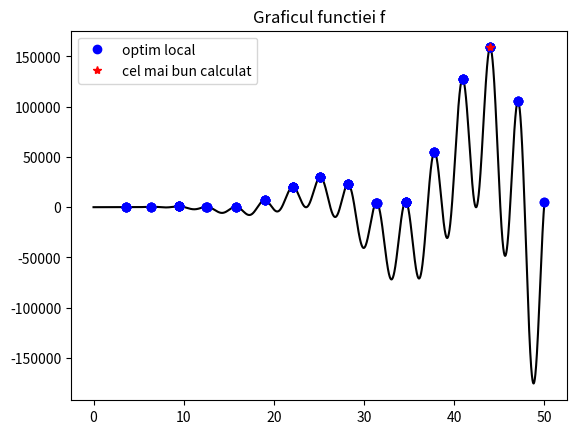

Source code (Python):
import numpy
from math import sin, cos
import matplotlib.pyplot as grafic


def f_obiectiv(x):
    # o functie de maximizat cu mai multe puncte de maxim local

    # I: x - punctul in care se calculeaza valoarea functiei
    # E: y - valoarea functiei in punctul x

    # o functie oarecare cu extreme locale

    # x**3  - x la puterea 3
    y = x**3 * sin(x/3) + x**3 * cos(2*x) -2*x*sin(3*x) + 2*x*cos(x)

    return y

def vecini(x, nr, pas, a, b):
    # calculează vecinii unui punct (pe o axă), impreuna cu calitatile acestora

    # I: x - punct curent
    #    nr - numar de vecini pe fiecare directie
    #    pas - distanta intre vecinii consecutivi
    #    a, b - capetele intervalului de lucru
    # E: v - lista vecini (2 linii: puncte, calitati)

    #sunt folosite liste comprehensive

    vec=[x+i*pas for i in range(-nr, nr+1) if ((x+i*pas>=a) and (x+i*pas<=b))]
    valv=[f_obiectiv(x+i*pas) for i in range(-nr, nr+1) if ((x+i*pas>=a) and (x+i*pas<=b))]
    return [vec,valv]


def HC(a, b, nrp, nrv, pas):
    # implementare hillclimbing pentru gasirea maximului unei functii de o variabila

    # I: a, b - capetele intervalului pe care e definita functia  (o axa)
    #    nrp - numarul de puncte initiale folosite de algoritm
    #    nrv - numarul de vecini pe fiecare directie utilizati (total 2*nrv+1 - 1 e punctul curent)
    #    pas - distanta intre doi vecini consecutivi
    # E: x - punct de maxim
    #    fx - valoarea maxima a functiei (in punctul x)
    # Obs.: daca nu se inchide graficul dupa rularea unui exemplu, la rularea urmatorului exemplu
    #    graficul va fi adaugat peste cel anterior

    # initializare liste goale de coordonate
    X=[None]*nrp
    Y=[None]*nrp
    # pentru fiecare punct initial
    for i in range(nrp):
        # aplicare hillclimbing pentru punctul initial curent generat aleator
        pc=numpy.random.uniform(a,b)    # alege un punct de inceput aleator
        local=0                         # nu am ajuns in maxim local
        while not local:
            # calculeaza vecinii punctului curent si valorile corespunzatoare ale functiei
            nvec, nval=vecini(pc,nrv,pas,a,b)
            valmax=max(nval)
            poz=nval.index(valmax)
            vecmax=nvec[poz]
            # inlocuieste punctul curent cu cel mai bun vecin, daca exista unul mai bun
            if valmax>f_obiectiv(pc):
                pc=vecmax
            else:
                # nici un vecin mai bun, inseamna ca am atins un maxim local
                local=1
        # memoreaza cel mai bun punct gasit si valoarea corespunzatoare a functiei
        X[i]=vecmax
        Y[i]=f_obiectiv(vecmax)

    # determina cel mai bun dintre punctele finale si valoarea corespunzatoare a functiei obiectiv
    fx=max(Y)
    poz=Y.index(fx)
    x=X[poz]

    # afiseaza rezultatele si graficul (daca stii sa desenezi graficul)
    print("Valoare maxima calculata: ", fx)
    print("E atinsa in punctul: ", x)
    deseneaza(a, b, X, Y, x, fx)
    return x,fx


def deseneaza(a, b, X, Y, xmax, ymax):
    # vizualizare rezultate pentru hillclimbing 1 variabila

    # I: a, b - capete interval de lucru
    #    X, Y - liste cu coordonatele punctelor finale calculate
    #    xmax, ymax - corrdonatele celui mai bun punct gasit
    # E: -

    x=numpy.arange(a,b,0.01)
    grafic.plot(x,[f_obiectiv(i) for i in x],'k-')
    grafic.plot(X,Y,'bo',label='optim local')
    grafic.plot(xmax,ymax,'r*',label='cel mai bun calculat')
    grafic.title("Graficul functiei f")
    grafic.legend()
    grafic.show()



if __name__=="__main__":
    x, fx = HC(0, 50, 100, 100, 0.01)
